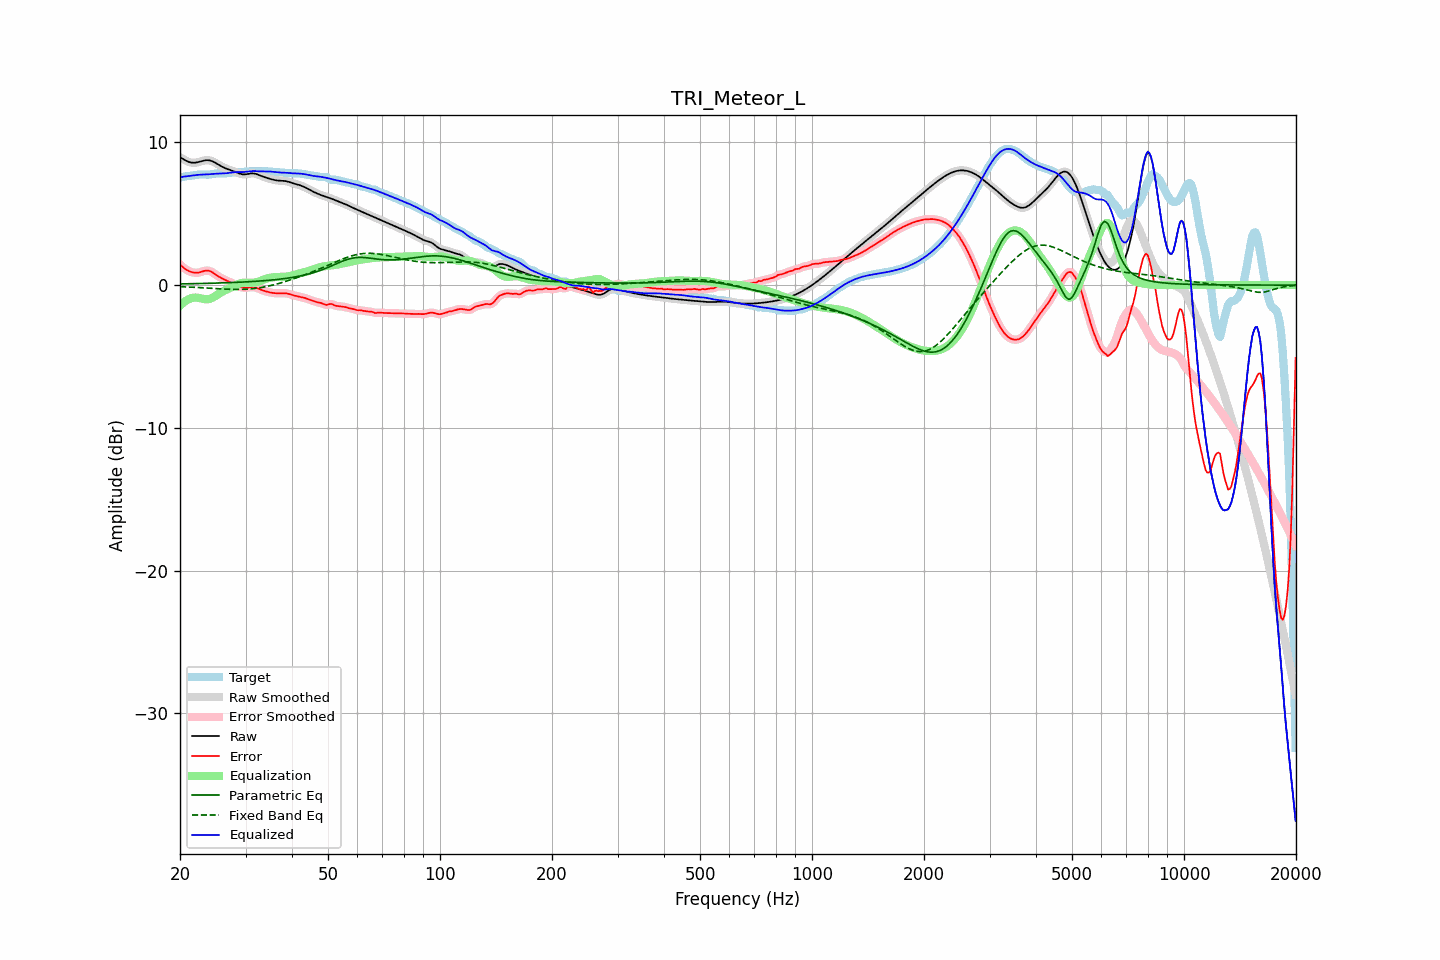

The data file committed next to this chart (first rows):
frequency, raw, error, smoothed, error_smoothed, equalization, parametric_eq, fixed_band_eq, equalized_raw, equalized_smoothed, target
20.00, 8.97, 1.44, 8.97, 1.44, -1.44, 0.08, -0.11, 7.52, 7.53, 7.53
20.20, 8.90, 1.34, 8.89, 1.33, -1.33, 0.08, -0.11, 7.56, 7.56, 7.56
20.40, 8.83, 1.24, 8.82, 1.24, -1.24, 0.09, -0.12, 7.59, 7.59, 7.59
20.61, 8.76, 1.15, 8.76, 1.15, -1.15, 0.09, -0.12, 7.61, 7.61, 7.61
20.81, 8.70, 1.08, 8.70, 1.08, -1.08, 0.09, -0.13, 7.62, 7.62, 7.62
21.02, 8.65, 1.01, 8.65, 1.01, -1.01, 0.09, -0.13, 7.64, 7.63, 7.63
21.23, 8.60, 0.96, 8.61, 0.96, -0.96, 0.10, -0.14, 7.64, 7.65, 7.65
21.44, 8.58, 0.92, 8.58, 0.92, -0.92, 0.10, -0.14, 7.66, 7.66, 7.66
21.66, 8.57, 0.89, 8.57, 0.89, -0.89, 0.10, -0.15, 7.68, 7.68, 7.68
21.87, 8.57, 0.87, 8.57, 0.87, -0.88, 0.10, -0.16, 7.69, 7.69, 7.70
22.09, 8.58, 0.86, 8.58, 0.86, -0.87, 0.10, -0.16, 7.71, 7.71, 7.72
22.31, 8.60, 0.87, 8.60, 0.87, -0.88, 0.11, -0.17, 7.72, 7.72, 7.73
22.54, 8.63, 0.89, 8.63, 0.89, -0.90, 0.11, -0.17, 7.73, 7.73, 7.74
22.76, 8.66, 0.92, 8.67, 0.92, -0.93, 0.11, -0.18, 7.73, 7.74, 7.75
22.99, 8.70, 0.95, 8.70, 0.95, -0.96, 0.11, -0.19, 7.74, 7.74, 7.74
23.22, 8.72, 0.99, 8.72, 0.99, -0.98, 0.12, -0.19, 7.75, 7.74, 7.74
23.45, 8.74, 1.01, 8.74, 1.01, -0.99, 0.12, -0.20, 7.75, 7.75, 7.73
23.69, 8.75, 1.02, 8.75, 1.02, -0.99, 0.12, -0.21, 7.76, 7.76, 7.73
23.92, 8.74, 1.00, 8.74, 1.00, -0.98, 0.13, -0.21, 7.76, 7.76, 7.74
24.16, 8.72, 0.97, 8.72, 0.96, -0.94, 0.13, -0.22, 7.77, 7.77, 7.75
24.40, 8.68, 0.91, 8.68, 0.91, -0.89, 0.13, -0.23, 7.78, 7.78, 7.77
24.65, 8.63, 0.83, 8.63, 0.83, -0.83, 0.14, -0.23, 7.79, 7.79, 7.79
24.89, 8.57, 0.75, 8.57, 0.75, -0.77, 0.14, -0.24, 7.80, 7.80, 7.81
25.14, 8.50, 0.68, 8.50, 0.68, -0.69, 0.14, -0.25, 7.81, 7.81, 7.82
25.39, 8.43, 0.60, 8.43, 0.60, -0.62, 0.15, -0.26, 7.81, 7.81, 7.83
25.65, 8.37, 0.54, 8.37, 0.54, -0.55, 0.15, -0.26, 7.81, 7.81, 7.83
25.91, 8.30, 0.48, 8.30, 0.48, -0.49, 0.15, -0.27, 7.82, 7.82, 7.82
26.16, 8.24, 0.43, 8.25, 0.43, -0.43, 0.16, -0.27, 7.82, 7.82, 7.82
26.43, 8.19, 0.37, 8.19, 0.37, -0.37, 0.16, -0.28, 7.83, 7.83, 7.82
26.69, 8.15, 0.32, 8.15, 0.32, -0.31, 0.16, -0.28, 7.84, 7.84, 7.83
26.96, 8.11, 0.26, 8.11, 0.26, -0.26, 0.17, -0.29, 7.85, 7.85, 7.85
27.23, 8.07, 0.20, 8.07, 0.20, -0.20, 0.17, -0.29, 7.87, 7.87, 7.86
27.50, 8.03, 0.15, 8.03, 0.15, -0.15, 0.18, -0.30, 7.88, 7.88, 7.88
27.77, 7.99, 0.10, 7.99, 0.10, -0.09, 0.18, -0.30, 7.90, 7.90, 7.89
28.05, 7.95, 0.04, 7.95, 0.04, -0.04, 0.19, -0.30, 7.91, 7.91, 7.90
28.33, 7.90, -0.01, 7.90, -0.01, 0.01, 0.19, -0.30, 7.91, 7.91, 7.91
28.62, 7.85, -0.06, 7.85, -0.06, 0.06, 0.20, -0.30, 7.92, 7.92, 7.91
28.90, 7.81, -0.10, 7.81, -0.10, 0.10, 0.20, -0.30, 7.91, 7.91, 7.91
29.19, 7.78, -0.14, 7.78, -0.14, 0.13, 0.21, -0.30, 7.91, 7.91, 7.92
29.48, 7.76, -0.18, 7.76, -0.17, 0.16, 0.21, -0.30, 7.91, 7.92, 7.93
29.78, 7.75, -0.19, 7.75, -0.19, 0.17, 0.22, -0.29, 7.92, 7.92, 7.94
30.08, 7.76, -0.19, 7.76, -0.19, 0.17, 0.22, -0.29, 7.93, 7.93, 7.95
30.38, 7.78, -0.18, 7.78, -0.18, 0.17, 0.23, -0.28, 7.95, 7.95, 7.96
30.68, 7.80, -0.16, 7.80, -0.16, 0.17, 0.24, -0.27, 7.97, 7.96, 7.96
30.99, 7.82, -0.15, 7.82, -0.15, 0.16, 0.24, -0.27, 7.98, 7.98, 7.96
31.30, 7.82, -0.14, 7.82, -0.14, 0.16, 0.25, -0.25, 7.99, 7.99, 7.96
31.61, 7.82, -0.15, 7.81, -0.15, 0.17, 0.26, -0.24, 7.99, 7.99, 7.96
31.93, 7.79, -0.17, 7.79, -0.17, 0.19, 0.27, -0.23, 7.98, 7.98, 7.97
32.24, 7.76, -0.21, 7.76, -0.21, 0.22, 0.27, -0.21, 7.98, 7.98, 7.97
32.57, 7.72, -0.25, 7.72, -0.25, 0.25, 0.28, -0.20, 7.97, 7.97, 7.97
32.89, 7.67, -0.30, 7.67, -0.30, 0.30, 0.29, -0.18, 7.97, 7.97, 7.97
33.22, 7.63, -0.35, 7.63, -0.35, 0.34, 0.30, -0.16, 7.96, 7.96, 7.98
33.55, 7.58, -0.39, 7.58, -0.39, 0.38, 0.31, -0.14, 7.96, 7.96, 7.97
33.89, 7.54, -0.43, 7.54, -0.43, 0.42, 0.31, -0.12, 7.97, 7.97, 7.97
34.23, 7.51, -0.46, 7.51, -0.46, 0.46, 0.32, -0.09, 7.97, 7.97, 7.97
34.57, 7.47, -0.49, 7.47, -0.49, 0.49, 0.33, -0.07, 7.96, 7.96, 7.96
34.92, 7.44, -0.51, 7.44, -0.51, 0.51, 0.34, -0.04, 7.95, 7.95, 7.95
35.27, 7.41, -0.54, 7.41, -0.54, 0.53, 0.35, -0.02, 7.94, 7.94, 7.95
35.62, 7.38, -0.55, 7.38, -0.55, 0.55, 0.37, 0.01, 7.93, 7.93, 7.94
35.97, 7.36, -0.57, 7.36, -0.56, 0.56, 0.38, 0.04, 7.92, 7.92, 7.92
... 635 more rows
